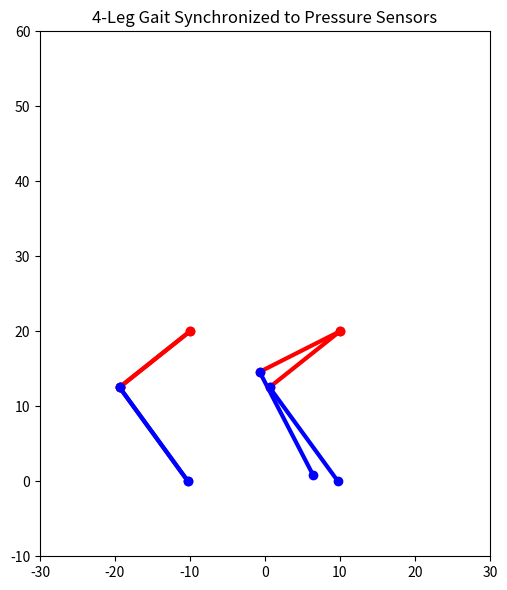

Source code (Python):
import numpy as np
import matplotlib.pyplot as plt
from matplotlib.animation import FuncAnimation

# === LEG PARAMETERS ===
L1 = 12  # Thigh length (cm)
L2 = 15.5  # Shank length (cm)
hip_z = 20  # Fixed hip height (cm)

# === GAIT CONFIGURATION ===
gait_order = ['RF', 'LH', 'RH', 'LF']
legs = ['LF', 'RF', 'LH', 'RH']
offsets = {'LF': -10, 'RF': 10, 'LH': -10, 'RH': 10}

# === TRAJECTORY PARAMETERS ===
step_length = 8
step_height = 5
swing_steps = 20
stance_z = 0

# === SIMULATED SENSOR FUNCTION ===
def get_sensor_values():
    sensor = {leg: 1 for leg in legs}
    swing_leg = gait_order[gait_phase[0] % 4]
    if swing_timer[0] < 10:
        sensor[swing_leg] = 0
    return sensor

# === INVERSE KINEMATICS ===
def inverse_kinematics_2d(x, z, L1, L2):
    r = np.sqrt(x**2 + z**2)
    D = min(r, L1 + L2)
    cos_theta2 = (L1**2 + L2**2 - D**2) / (2 * L1 * L2)
    cos_theta2 = np.clip(cos_theta2, -1.0, 1.0)
    theta2 = np.pi - np.arccos(cos_theta2)
    cos_beta = (L1**2 + D**2 - L2**2) / (2 * L1 * D)
    cos_beta = np.clip(cos_beta, -1.0, 1.0)
    beta = np.arccos(cos_beta)
    gamma = np.arctan2(z, x)
    theta1 = gamma + beta
    return theta1, theta2

# === TRAJECTORY GENERATOR ===
def generate_trajectory():
    traj = []
    for i in range(swing_steps):
        t = i / (swing_steps - 1)
        x = -step_length / 2 + step_length * t
        z = step_height * np.sin(np.pi * t)
        traj.append((x, z))
    return traj

swing_trajectory = generate_trajectory()

# === FORWARD KINEMATICS ===
def leg_fk(x_offset, x, z):
    x_rel, z_rel = x, hip_z - z
    theta1, theta2 = inverse_kinematics_2d(x_rel, z_rel, L1, L2)
    kx = x_offset + L1 * np.cos(theta1)
    kz = hip_z - L1 * np.sin(theta1)
    fx = kx + L2 * np.cos(theta1 - theta2)
    fz = kz - L2 * np.sin(theta1 - theta2)
    return (x_offset, hip_z), (kx, kz), (fx, fz)

# === PLOT SETUP ===
fig, ax = plt.subplots(figsize=(8, 6))
ax.set_xlim(-30, 30)
ax.set_ylim(-10, 60)
ax.set_aspect('equal')
ax.set_title("4-Leg Gait Synchronized to Pressure Sensors")

lines = {}
for leg in legs:
    thigh, = ax.plot([], [], 'ro-', lw=3)
    shank, = ax.plot([], [], 'bo-', lw=3)
    lines[leg] = (thigh, shank)

# === STATE VARIABLES ===
gait_phase = [0]  # 0 to 3
swing_timer = [0]
foot_pos = {leg: (0, stance_z) for leg in legs}  # Relative foot pos per leg
drag_counters = {leg: 0 for leg in legs}
drag_total_frames = 60

# Initialize with default stance foot positions
for leg in legs:
    foot_pos[leg] = (0, stance_z)

# === ANIMATION UPDATE ===
def update(_):
    swing_leg = gait_order[gait_phase[0] % 4]
    sensors = get_sensor_values()

    # Advance swing trajectory
    if swing_timer[0] < swing_steps:
        foot_pos[swing_leg] = swing_trajectory[swing_timer[0]]
        swing_timer[0] += 1
    else:
        if sensors[swing_leg] != 0:
            foot_pos[swing_leg] = (step_length / 2, stance_z)
            drag_counters[swing_leg] = 0
            gait_phase[0] += 1
            swing_timer[0] = 0

    # Update stance legs
    for leg in legs:
        if leg != swing_leg:
            x, z = foot_pos[leg]
            if drag_counters[leg] < drag_total_frames:
                x -= step_length / drag_total_frames
                drag_counters[leg] += 1
            foot_pos[leg] = (x, z)

    # Draw legs
    for leg in legs:
        x_offset = offsets[leg]
        x, z = foot_pos[leg]
        hip, knee, foot = leg_fk(x_offset, x, z)
        lines[leg][0].set_data([hip[0], knee[0]], [hip[1], knee[1]])
        lines[leg][1].set_data([knee[0], foot[0]], [knee[1], foot[1]])

    return [l for pair in lines.values() for l in pair]

ani = FuncAnimation(fig, update, interval=100, blit=True)
plt.tight_layout()
plt.show()  